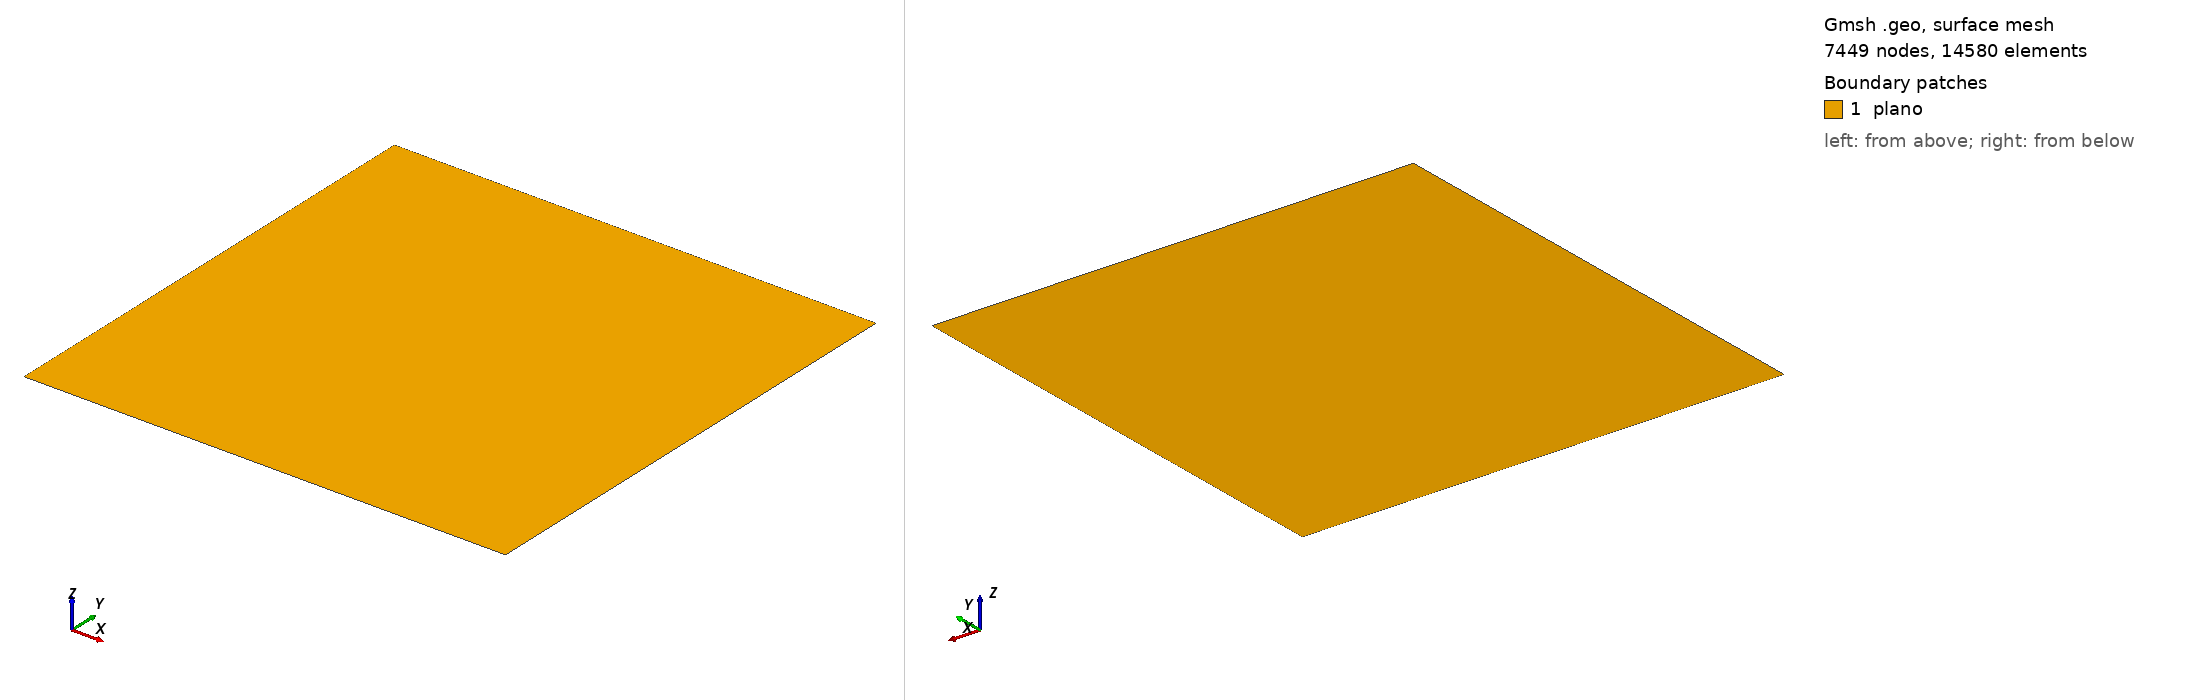

Gmsh geometry script, surface-meshed: 7449 nodes, 14580 surface elements. Boundary patches (legend numbers): 1 plano. Left view from above one corner, right view from below the opposite corner. Legend entries are the model's physical surfaces. The drawing asked Gmsh for element sizes between 1% and 20% of the model's largest extent; the script's own settings can give other sizes.

=== trian7.geo (drawn) ===
//+
SetFactory("OpenCASCADE");

Rectangle(1) = {0, 0, 0, 1, 1, 0};
//+
Physical Point("fix", 3) = {1};
//+
Physical Curve("contorno", 2) = {4, 1, 2, 3};
//+
Physical Surface("plano", 1) = {1};
//+
//Transfinite Surface {1};
//+
Transfinite Curve {4, 2} = 80 Using Progression 1;
//+
Transfinite Curve {1, 3} = 80 Using Progression 1;
